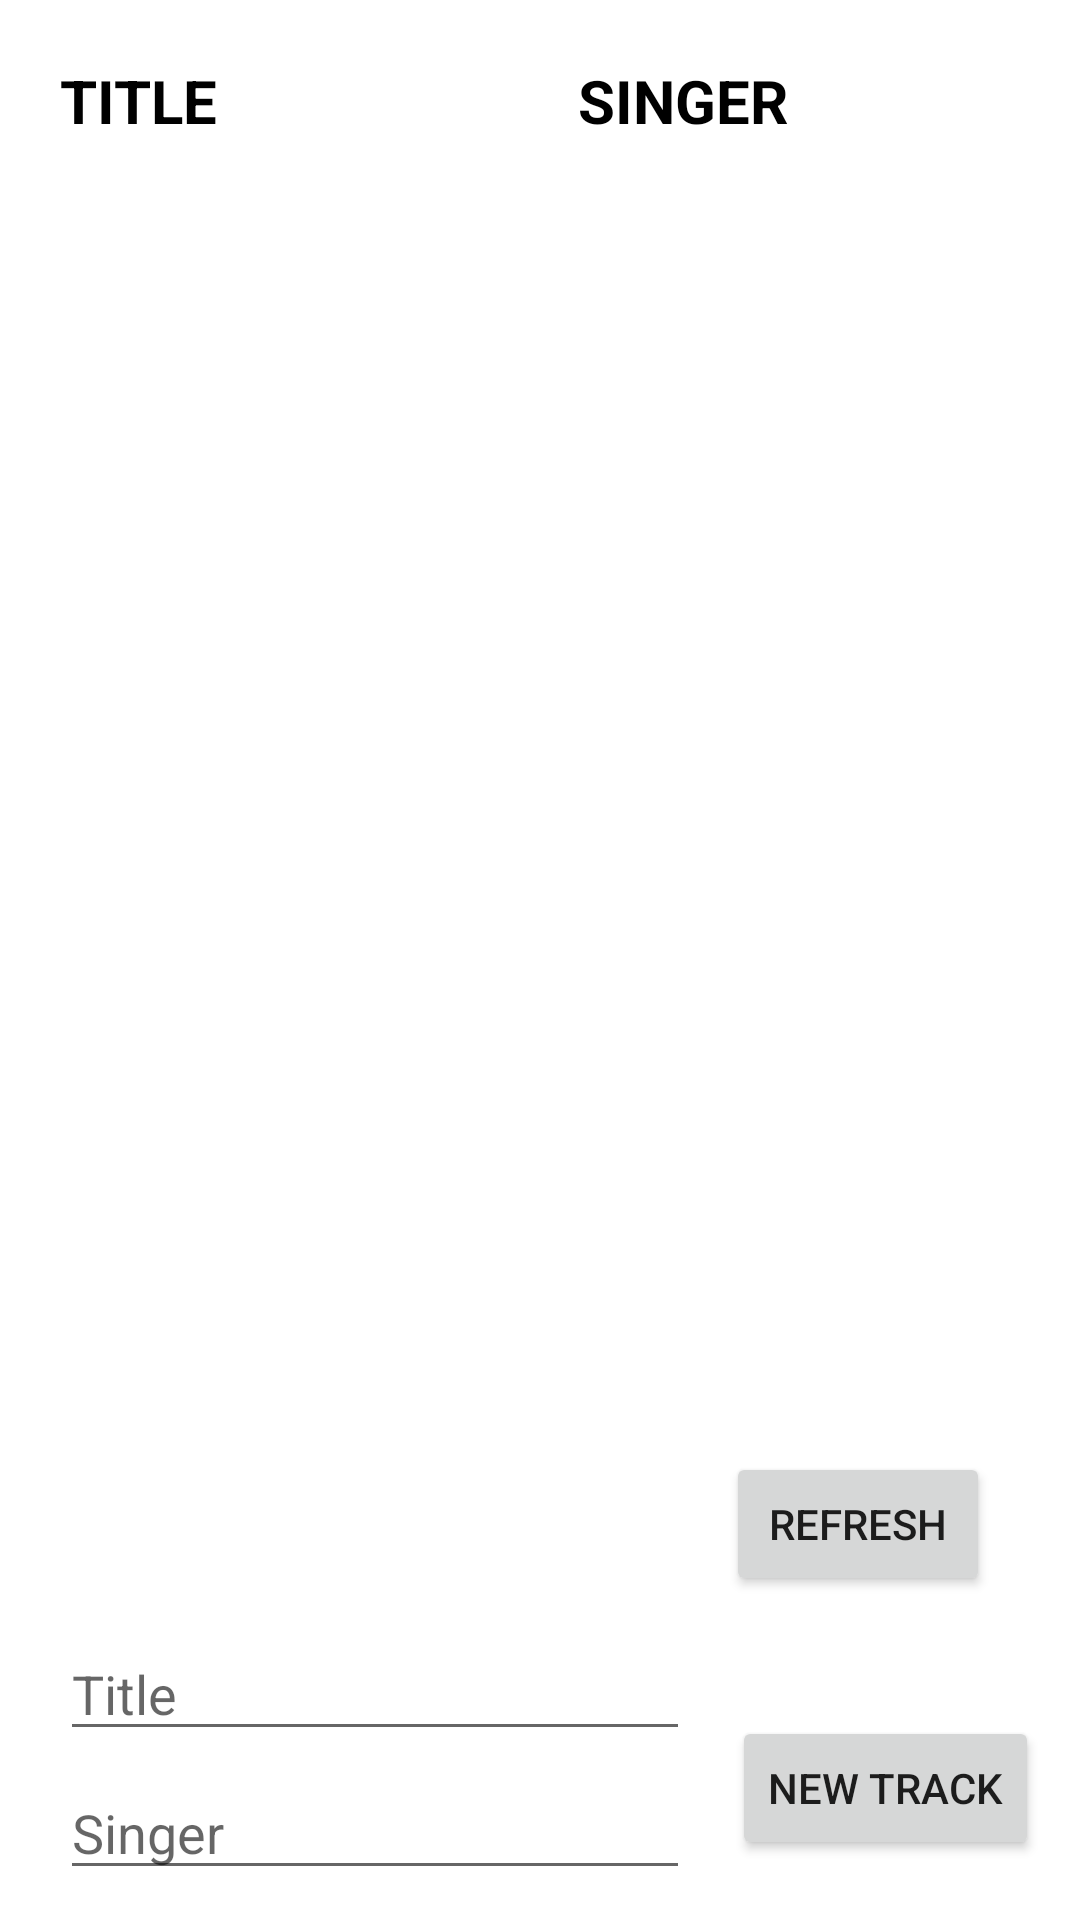

Write the Android layout XML for this screen, with the resource values it uses.
<!-- AndroidManifest.xml: application theme Theme.Entrega_REST_Client -->
<!-- res/layout/activity_main.xml -->
<?xml version="1.0" encoding="utf-8"?>
<androidx.constraintlayout.widget.ConstraintLayout xmlns:android="http://schemas.android.com/apk/res/android"
    xmlns:app="http://schemas.android.com/apk/res-auto"
    xmlns:tools="http://schemas.android.com/tools"
    android:layout_width="match_parent"
    android:layout_height="match_parent"
    tools:context=".MainActivity">


    <Button
        android:id="@+id/btn_addTrack"
        android:layout_width="wrap_content"
        android:layout_height="wrap_content"
        android:layout_marginBottom="20dp"
        android:onClick="click_addTrack"
        android:text="New Track"
        app:layout_constraintBottom_toBottomOf="parent"
        app:layout_constraintEnd_toEndOf="parent"
        app:layout_constraintStart_toEndOf="@+id/editTxt_singer" />

    <androidx.recyclerview.widget.RecyclerView
        android:id="@+id/recyclerView"
        android:layout_width="371dp"
        android:layout_height="wrap_content"
        android:layout_marginStart="10dp"
        android:layout_marginTop="10dp"
        android:layout_marginEnd="10dp"
        android:visibility="visible"
        app:layout_constraintEnd_toEndOf="parent"
        app:layout_constraintStart_toStartOf="parent"
        app:layout_constraintTop_toBottomOf="@+id/textView" />

    <EditText
        android:id="@+id/editTxt_title"
        android:layout_width="wrap_content"
        android:layout_height="wrap_content"
        android:layout_marginStart="20dp"
        android:layout_marginBottom="5dp"
        android:ems="10"
        android:hint="Title"
        android:inputType="text"
        app:layout_constraintBottom_toTopOf="@+id/editTxt_singer"
        app:layout_constraintStart_toStartOf="parent" />

    <EditText
        android:id="@+id/editTxt_singer"
        android:layout_width="wrap_content"
        android:layout_height="wrap_content"
        android:layout_marginStart="20dp"
        android:layout_marginBottom="10dp"
        android:ems="10"
        android:hint="Singer"
        android:inputType="text"
        app:layout_constraintBottom_toBottomOf="parent"
        app:layout_constraintStart_toStartOf="parent" />

    <TextView
        android:id="@+id/textView"
        android:layout_width="wrap_content"
        android:layout_height="wrap_content"
        android:layout_marginStart="20dp"
        android:layout_marginTop="20dp"
        android:text="TITLE"
        android:textColor="@color/black"
        android:textSize="20sp"
        android:textStyle="bold"
        app:layout_constraintStart_toStartOf="parent"
        app:layout_constraintTop_toTopOf="parent" />

    <TextView
        android:id="@+id/textView3"
        android:layout_width="wrap_content"
        android:layout_height="wrap_content"
        android:layout_marginStart="120dp"
        android:layout_marginTop="20dp"
        android:text="SINGER"
        android:textColor="@color/black"
        android:textSize="20sp"
        android:textStyle="bold"
        app:layout_constraintStart_toEndOf="@+id/textView"
        app:layout_constraintTop_toTopOf="parent" />

    <Button
        android:id="@+id/button"
        android:layout_width="wrap_content"
        android:layout_height="wrap_content"
        android:layout_marginEnd="30dp"
        android:layout_marginBottom="40dp"
        android:onClick="click_refresh"
        android:text="Refresh"
        app:layout_constraintBottom_toTopOf="@+id/btn_addTrack"
        app:layout_constraintEnd_toEndOf="parent" />

</androidx.constraintlayout.widget.ConstraintLayout>
<!-- resources referenced by this layout -->
<resources>
  <style name="Theme.Entrega_REST_Client" parent="Theme.MaterialComponents.DayNight.DarkActionBar">
          
          <item name="colorPrimary">@color/purple_500</item>
          <item name="colorPrimaryVariant">@color/purple_700</item>
          <item name="colorOnPrimary">@color/white</item>
          
          <item name="colorSecondary">@color/teal_200</item>
          <item name="colorSecondaryVariant">@color/teal_700</item>
          <item name="colorOnSecondary">@color/black</item>
          
          <item name="android:statusBarColor">?attr/colorPrimaryVariant</item>
          
      </style>
  <!-- not gathered from this repository: default colours our renderer supplied (Android Studio template values) -->
  <color name="purple_500">#FF6200EE</color>
  <color name="purple_700">#FF3700B3</color>
  <color name="teal_200">#FF03DAC5</color>
  <color name="teal_700">#FF018786</color>
  <color name="black">#FF000000</color>
  <color name="white">#FFFFFFFF</color>
</resources>
